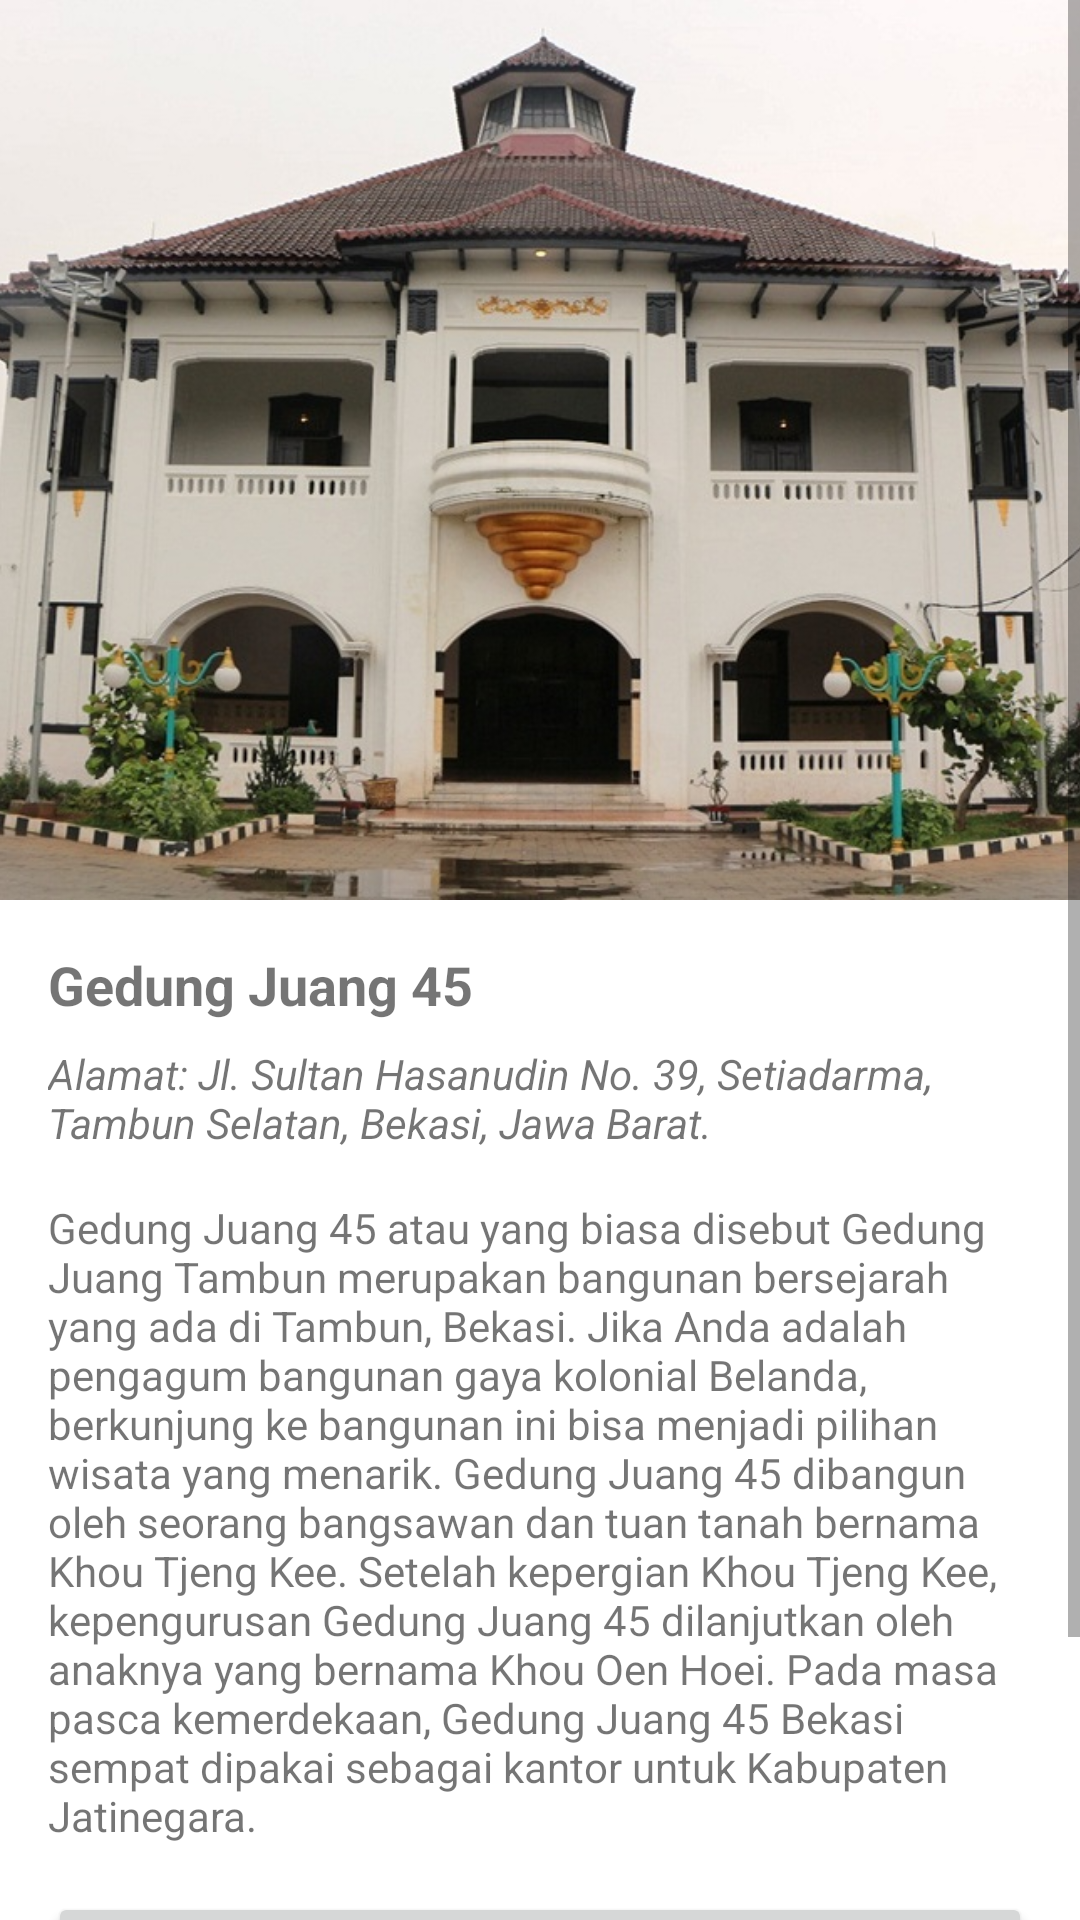

This screen was rendered from an Android layout file. Write that file and the resources it references.
<!-- AndroidManifest.xml: application theme Theme.BekasiTourGuideApp -->
<!-- res/layout/activity_wisata_satu.xml -->
<?xml version="1.0" encoding="utf-8"?>
<ScrollView xmlns:android="http://schemas.android.com/apk/res/android"
    xmlns:app="http://schemas.android.com/apk/res-auto"
    xmlns:tools="http://schemas.android.com/tools"
    android:layout_width="match_parent"
    android:layout_height="match_parent"
    tools:context=".WisataSatuActivity">
    <LinearLayout
        android:layout_width="match_parent"
        android:layout_height="wrap_content"
        android:orientation="vertical">
        <ImageView
            android:layout_width="match_parent"
            android:layout_height="300dp"
            android:scaleType="centerCrop"
            android:src="@drawable/gedung_juang"/>

        <TextView
            android:layout_width="match_parent"
            android:layout_height="wrap_content"
            android:text="@string/gedung_juang_45"
            android:textSize="18sp"
            android:textStyle="bold"
            android:layout_marginTop="16dp"
            android:layout_marginStart="16dp"
            android:layout_marginEnd="16dp"/>
        <TextView
            android:layout_width="match_parent"
            android:layout_height="wrap_content"
            android:text="@string/gedung_juang_alamat"
            android:layout_marginTop="8dp"
            android:textStyle="italic"
            android:layout_marginStart="16dp"
            android:layout_marginEnd="16dp"/>
        <TextView
            android:layout_width="match_parent"
            android:layout_height="wrap_content"
            android:text="@string/gedung_juang_desc"
            android:layout_marginTop="16dp"
            android:layout_marginStart="16dp"
            android:layout_marginEnd="16dp"/>
        <Button
            android:id="@+id/button_kehalaman_utama"
            android:layout_width="match_parent"
            android:layout_height="wrap_content"
            android:layout_marginTop="16dp"
            android:layout_marginStart="16dp"
            android:layout_marginEnd="16dp"
            android:text="@string/kembali_ke_halaman_utama"/>
        <Button
            android:id="@+id/button_menuju_lokasi"
            android:layout_width="match_parent"
            android:layout_height="wrap_content"
            android:layout_marginTop="8dp"
            android:layout_marginStart="16dp"
            android:layout_marginEnd="16dp"
            android:layout_marginBottom="16dp"
            android:text="@string/menuju_lokasi"/>
    </LinearLayout>
</ScrollView>
<!-- resources referenced by this layout -->
<resources>
  <!-- drawable gedung_juang: jpg bitmap (drawable, 142907 bytes) -->
  <string name="gedung_juang_45">Gedung Juang 45</string>
  <string name="gedung_juang_alamat">Alamat: Jl. Sultan Hasanudin No. 39, Setiadarma, Tambun Selatan, Bekasi, Jawa Barat.</string>
  <string name="gedung_juang_desc">Gedung Juang 45 atau yang biasa disebut Gedung Juang Tambun merupakan bangunan bersejarah yang ada di Tambun, Bekasi. Jika Anda adalah pengagum bangunan gaya kolonial Belanda, berkunjung ke bangunan ini bisa menjadi pilihan wisata yang menarik. Gedung Juang 45 dibangun oleh seorang bangsawan dan tuan tanah bernama Khou Tjeng Kee. Setelah kepergian Khou Tjeng Kee, kepengurusan Gedung Juang 45 dilanjutkan oleh anaknya yang bernama Khou Oen Hoei. Pada masa pasca kemerdekaan, Gedung Juang 45 Bekasi sempat dipakai sebagai kantor untuk Kabupaten Jatinegara.</string>
  <string name="kembali_ke_halaman_utama">Kembali ke Halaman Utama</string>
  <string name="menuju_lokasi">Menuju Lokasi</string>
  <style name="Theme.BekasiTourGuideApp" parent="Theme.MaterialComponents.DayNight.DarkActionBar">
          
          <item name="colorPrimary">@color/orange</item>
          <item name="colorPrimaryVariant">@color/yellow</item>
          <item name="colorOnPrimary">@color/white</item>
          
          <item name="colorSecondary">@color/teal_200</item>
          <item name="colorSecondaryVariant">@color/teal_700</item>
          <item name="colorOnSecondary">@color/black</item>
          
          <item name="android:statusBarColor" tools:targetApi="l">?attr/colorPrimaryVariant</item>
          
      </style>
  <color name="orange">#FF9800</color>
  <color name="yellow">#FFC107</color>
  <color name="white">#FFFFFFFF</color>
  <color name="teal_200">#FF03DAC5</color>
  <color name="teal_700">#FF018786</color>
  <color name="black">#FF000000</color>
</resources>
